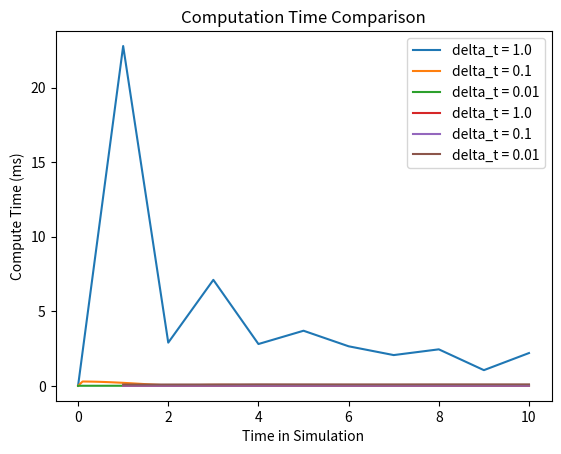

Generate this figure with matplotlib:
import matplotlib.pyplot as plt
import numpy as np
import math
import time

def main():
    # size in meters
    L = 4.0
    # velocities in m/s
    v_rear = 20.0
    alpha = math.pi / 6
    t = 10
    # instantaneous curvature
    R = L / math.tan(alpha)

    names = ['delta_t = 1.0', 'delta_t = 0.1', 'delta_t = 0.01']
    delta_t = [1, 0.1, 0.01]

    plot_error(L, v_rear, alpha, t, R, names, delta_t, debug=False)
    plot_comp_time(L, v_rear, alpha, t, names, delta_t)


def plot_error(L, v_rear, alpha, t, R, names, delta_t, debug=False):
    for i in range(len(delta_t)):
        steps = int(t / delta_t[i])
        # for plotting
        all_t = [x*delta_t[i] for x in range(steps + 1)]
        # estimate values for Euler integration
        x_est = np.zeros([steps + 1])
        y_est = np.zeros([steps + 1])
        psi_est = np.zeros([steps + 1])
        # truth values
        truth_x = np.zeros(steps + 1)
        truth_y = np.zeros(steps + 1)
        local_err = np.zeros(steps + 1)
        # Ground Truth circle data
        cx = -R
        cy = 0

        for k in range(1, steps + 1):
            # Euler estimate
            psiVel = (v_rear / L) * math.tan(alpha)
            psi_est[k] = psi_est[k - 1] + (psiVel * delta_t[i])
            xVel = -v_rear * math.sin(psi_est[k - 1])
            yVel = v_rear * math.cos(psi_est[k - 1])
            x_est[k] = x_est[k - 1] + (xVel * delta_t[i])
            y_est[k] = y_est[k - 1] + (yVel * delta_t[i])

            # True value
            truth_psi = (v_rear * float(k) * delta_t[i]) / R
            truth_x[k], truth_y[k] = truth_pos(R, (cx, cy), truth_psi)
            # store value
            local_err[k] = distance((x_est[k], y_est[k]), (truth_x[k], truth_y[k])) / k

            # Debug - track point at each whole second
            if int(k*delta_t[i]) == k*delta_t[i] and debug:
                print("-" * 25)
                print("Time: %s\tk: %s" % (round(k * delta_t[i], 2), k))
                print("Euler\t\t>> Psi: %s,\tx_real: %s,\ty_real: %s" %
                      ('{:.13f}'.format(psi_est[k]), '{:.13f}'.format(x_est[k]), '{:.13f}'.format(y_est[k])))
                print("Truth\t\t>> Psi: %s,\tx_real: %s,\ty_real: %s" %
                      ('{:.13f}'.format(truth_psi), '{:.13f}'.format(truth_x[k]), '{:.13f}'.format(truth_y[k])))
                print("Error (m)\t>> %s" % "{:.13f}".format(local_err[k]))
        # add the line and points for delta_t[i]
        plt.plot(all_t, local_err, label=names[i])
        # todo testing x ticks
        if i == 0:
            plt.ylim([-delta_t[0], max(local_err) + delta_t[0]])

    x_label = "Time (sec)"
    y_label = "Error (m)"
    title = "Local Error of Euler"
    plt.title(title)
    plt.xlabel(x_label)
    plt.ylabel(y_label)
    plt.legend()
    plt.show()


def plot_comp_time(L, v_rear, alpha, t, names, delta_t):
    for i in range(len(delta_t)):
        steps = int(t / delta_t[i])
        # for plotting
        all_t = [x for x in range(t + 1)]
        comp_t = np.zeros(steps + 1)

        # estimate values for Euler integration
        x_est = np.zeros([steps + 1])
        y_est = np.zeros([steps + 1])
        psi_est = np.zeros([steps + 1])

        for k in range(1, steps + 1):
            # compute <repeat> times then take average for more stable compute time
            repeat = 500
            for j in range(0, repeat):
                # Euler estimate
                start = time.time() * 1000

                psiVel = (v_rear / L) * math.tan(alpha)
                psi_est[k] = psi_est[k - 1] + (psiVel * delta_t[i])
                xVel = -v_rear * math.sin(psi_est[k - 1])
                yVel = v_rear * math.cos(psi_est[k - 1])
                x_est[k] = x_est[k - 1] + (xVel * delta_t[i])
                y_est[k] = y_est[k - 1] + (yVel * delta_t[i])

                comp_t[k] += (time.time()*1000) - start

            comp_t[k] = comp_t[k] / repeat
        # sum up values of k on whole second intervals
        sum_comp_t = []
        for v in range(t):
            slice_start = int(v*steps/t)
            slice_end = int((v*steps/t) + steps / t)
            sum_comp_t.append(sum(comp_t[slice_start:slice_end]))

        plt.plot(all_t[1:], sum_comp_t, label=names[i])

    x_label = "Time in Simulation"
    y_label = "Compute Time (ms)"
    title = "Computation Time Comparison"
    plt.title(title)
    plt.xlabel(x_label)
    plt.ylabel(y_label)
    plt.legend()
    plt.show()


# distance formula between 2 points a and b
def distance(a, b):
    assert isinstance(a, tuple) and isinstance(b, tuple)
    return math.sqrt(math.pow(a[0] - b[0], 2) + math.pow(a[1] - b[1], 2))


def truth_pos(R, center, theta):
    assert(isinstance(center, tuple))
    x = R * math.cos(theta) + center[0]
    y = R * math.sin(theta) + center[1]
    return x, y


if __name__ == "__main__":
    main()
